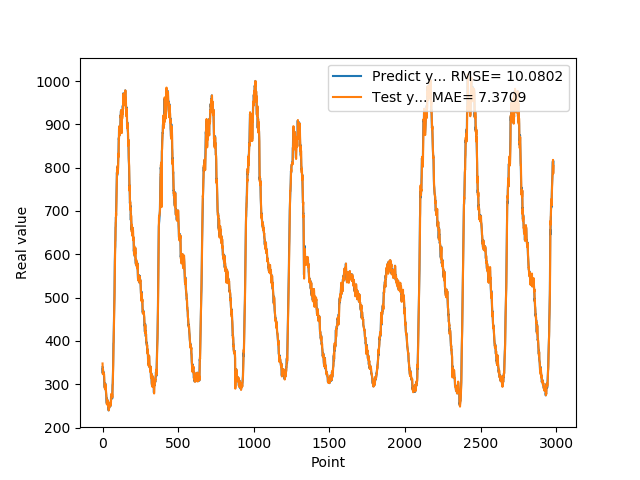

Values plotted in this chart, from the file beside it:
3.396448750000000132e+02, 3.479738977714268344e+02
3.259526250000000118e+02, 3.377064130809682752e+02
3.369705000000000155e+02, 3.233065652379521566e+02
3.311552500000000236e+02, 3.348005833236172748e+02
3.281390000000000100e+02, 3.274682679630005850e+02
3.280058750000000032e+02, 3.265174150864710327e+02
3.291125000000000114e+02, 3.251883829149012968e+02
3.232566249999999854e+02, 3.265513172101822192e+02
3.239632500000000732e+02, 3.235098474211781650e+02
3.250923750000000041e+02, 3.218225844020890349e+02
3.176323750000000246e+02, 3.238722764518512918e+02
3.061307499999999777e+02, 3.179408761628553179e+02
2.959376250000000255e+02, 3.053213493670560297e+02
2.958262500000000159e+02, 2.938527326175203598e+02
2.930651250000000800e+02, 2.938182381582718676e+02
2.932305000000000632e+02, 2.903754317592927805e+02
2.914908750000000737e+02, 2.899173183249449153e+02
2.978596249999999941e+02, 2.882021448312425491e+02
3.019203749999999786e+02, 2.950845045214953757e+02
2.940756250000000023e+02, 3.001263128019058399e+02
2.945323750000000587e+02, 2.933792524703699200e+02
2.896673750000000496e+02, 2.950555786371581917e+02
2.856618750000000091e+02, 2.899347833713555360e+02
2.819083749999999782e+02, 2.868784194847411868e+02
2.784763750000000186e+02, 2.822078968078111529e+02
2.722967499999999745e+02, 2.774530460957544165e+02
2.652132500000000164e+02, 2.719204457606361984e+02
2.577621250000000259e+02, 2.632807122574888581e+02
2.560508750000000191e+02, 2.549823360754059536e+02
2.673575000000000159e+02, 2.533395770902814661e+02
2.658951250000000073e+02, 2.642406614938446410e+02
2.643488750000000209e+02, 2.634133102621100875e+02
2.603796249999999759e+02, 2.634306490833276371e+02
2.537242499999999836e+02, 2.591802963384445206e+02
2.557491249999999923e+02, 2.533558910110928366e+02
2.620748750000000200e+02, 2.564320572490674408e+02
2.572003750000000082e+02, 2.615726069365102262e+02
2.476552499999999952e+02, 2.581928968558130464e+02
2.507479999999999905e+02, 2.487780546357471110e+02
2.442224999999999966e+02, 2.497247291454426374e+02
2.396431250000000261e+02, 2.435488791539914075e+02
2.458852500000000134e+02, 2.397811226008311962e+02
2.515957500000000095e+02, 2.442561994766528528e+02
2.444513750000000130e+02, 2.504329394211593183e+02
2.498656249999999943e+02, 2.452148433987904639e+02
2.506204999999999927e+02, 2.491887784142292617e+02
2.504459999999999980e+02, 2.500802876720495078e+02
2.555132499999999709e+02, 2.526591659004603798e+02
2.565575000000000045e+02, 2.569755344341728005e+02
2.535664999999999907e+02, 2.578061087349061609e+02
2.498797500000000014e+02, 2.569860256039852970e+02
2.487753749999999968e+02, 2.518381639765191835e+02
2.499331249999999898e+02, 2.498561979609011416e+02
2.546831249999999898e+02, 2.517391133649563244e+02
2.539756250000000080e+02, 2.555878643220257800e+02
2.586092499999999745e+02, 2.548237353632018198e+02
2.720679999999999836e+02, 2.599010427746377445e+02
2.756216249999999945e+02, 2.731150563685629891e+02
2.714761250000000246e+02, 2.778843189276631733e+02
2.702699999999999818e+02, 2.756554769753035998e+02
2.711632500000000050e+02, 2.739170665421892181e+02
... 2,922 more rows
